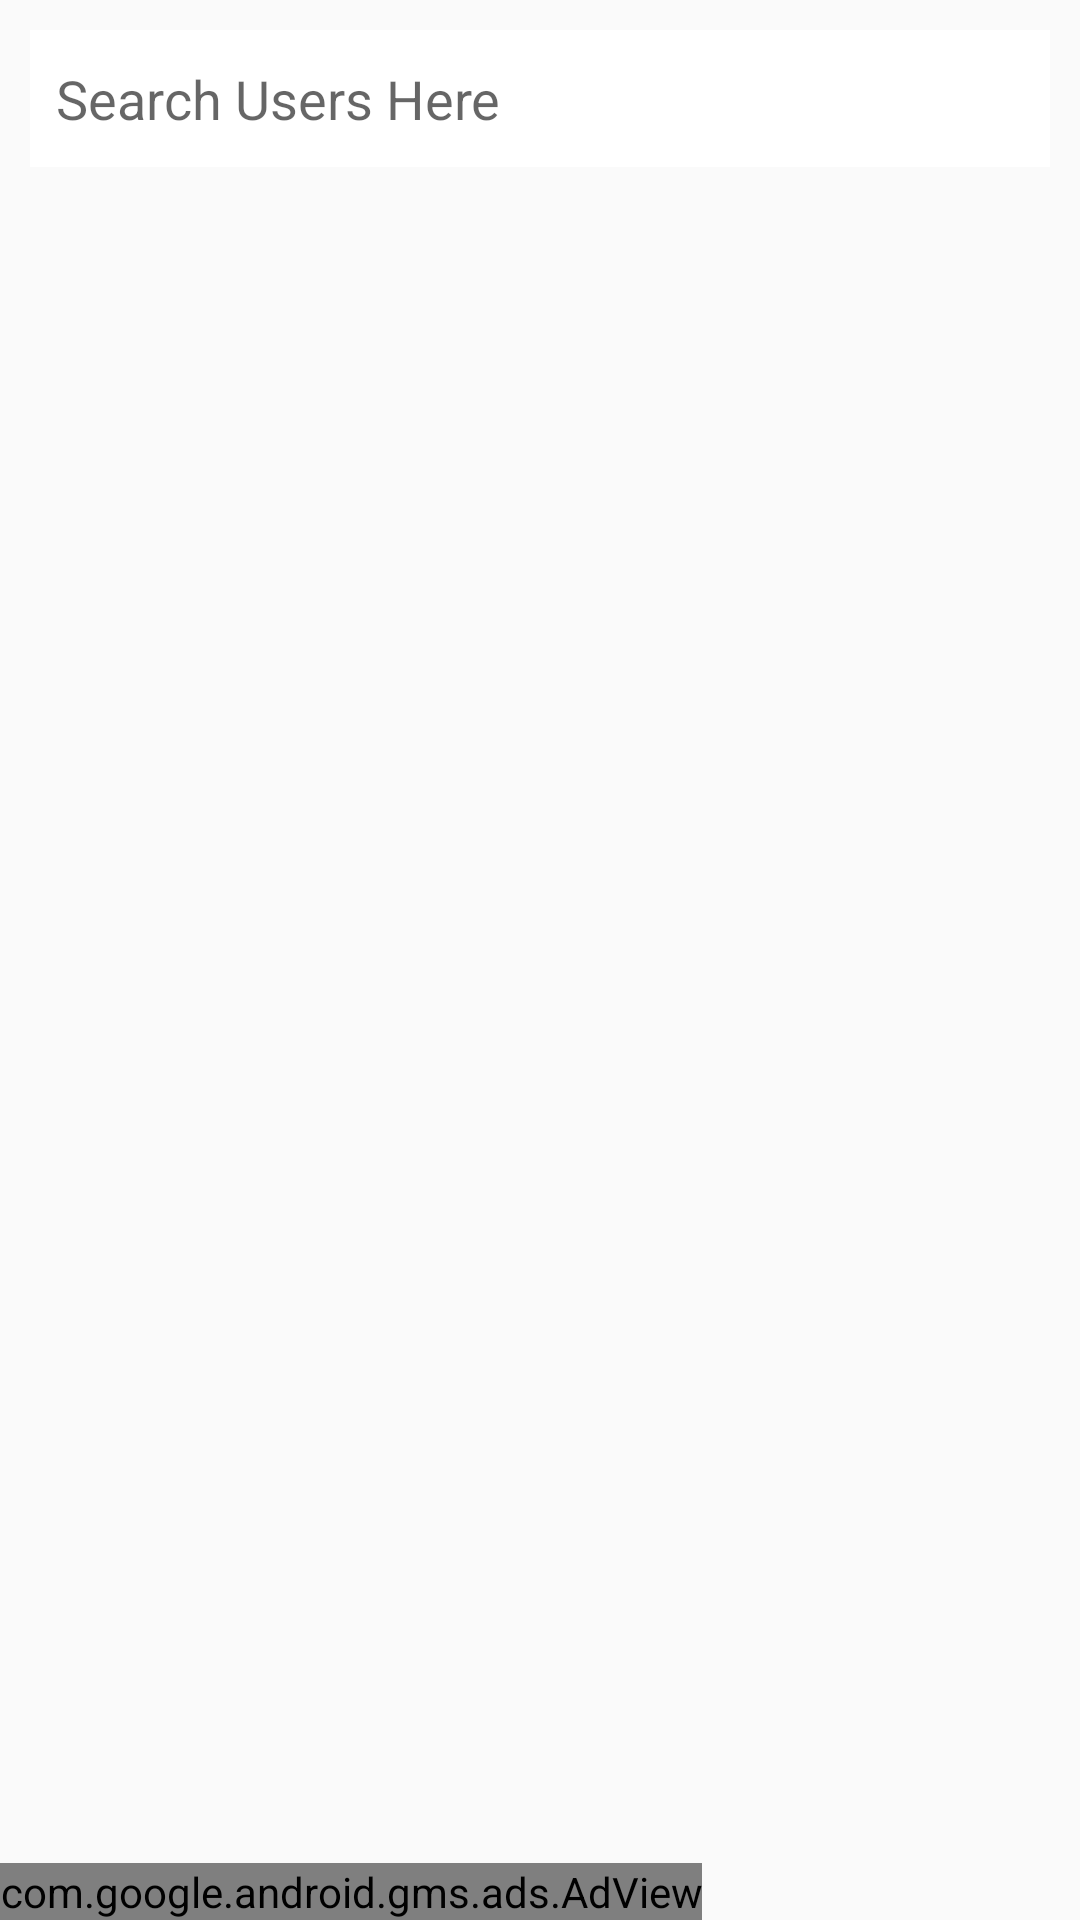

The Android layout XML behind this screen, and the referenced resources:
<!-- AndroidManifest.xml: application theme AppTheme -->
<!-- res/layout/activity_all_users.xml -->
<?xml version="1.0" encoding="utf-8"?>
<RelativeLayout xmlns:android="http://schemas.android.com/apk/res/android"
    xmlns:app="http://schemas.android.com/apk/res-auto"
    xmlns:tools="http://schemas.android.com/tools"
    android:layout_width="match_parent"
    android:layout_height="match_parent"
    tools:context="happysingh.thehappychat.AllUsers">


    <LinearLayout
        android:id="@+id/ll"
        android:layout_width="match_parent"
        android:layout_height="match_parent"
        android:padding="10dp"

        android:orientation="vertical"
        >


        <EditText
            android:id="@+id/search_user_text"
            android:layout_width="match_parent"
            android:layout_height="0dp"
            android:layout_weight="0.8"
            android:layout_gravity="center"
            android:gravity="left |center"
            android:background="#fff"
            android:hint= "  Search Users Here"
            android:imeOptions="actionSearch"
            android:inputType="textShortMessage"
            android:lines="1"


            />

        <android.support.v7.widget.RecyclerView
            android:id="@+id/recycle_view_id"
            android:layout_width="match_parent"
            android:layout_height="0dp"
            android:layout_weight="10"
            android:layout_alignParentLeft="true"
            android:layout_alignParentStart="true"
            >


        </android.support.v7.widget.RecyclerView>





    </LinearLayout>


    <com.google.android.gms.ads.AdView
        xmlns:ads="http://schemas.android.com/apk/res-auto"
        android:id="@+id/adViewalluser"
        android:layout_width="wrap_content"
        android:layout_height="wrap_content"
        android:layout_alignParentBottom="true"
        ads:adSize="SMART_BANNER"
        ads:adUnitId="@string/myabanner_dd_unit_id">
    </com.google.android.gms.ads.AdView>








</RelativeLayout>
<!-- resources referenced by this layout -->
<resources>
  <string name="myabanner_dd_unit_id">ca-app-pub-1531608517656674/7616843484</string>
  <style name="AppTheme" parent="Theme.AppCompat.Light.NoActionBar">
          
          <item name="colorPrimary">@color/colorPrimary</item>
          <item name="colorPrimaryDark">@color/colorPrimaryDark</item>
          <item name="colorAccent">@color/colorAccent</item>
      </style>
  <color name="colorPrimary">#48a999</color>
  <color name="colorPrimaryDark">#00675b</color>
  <color name="colorAccent">#FFFFFF</color>
</resources>
